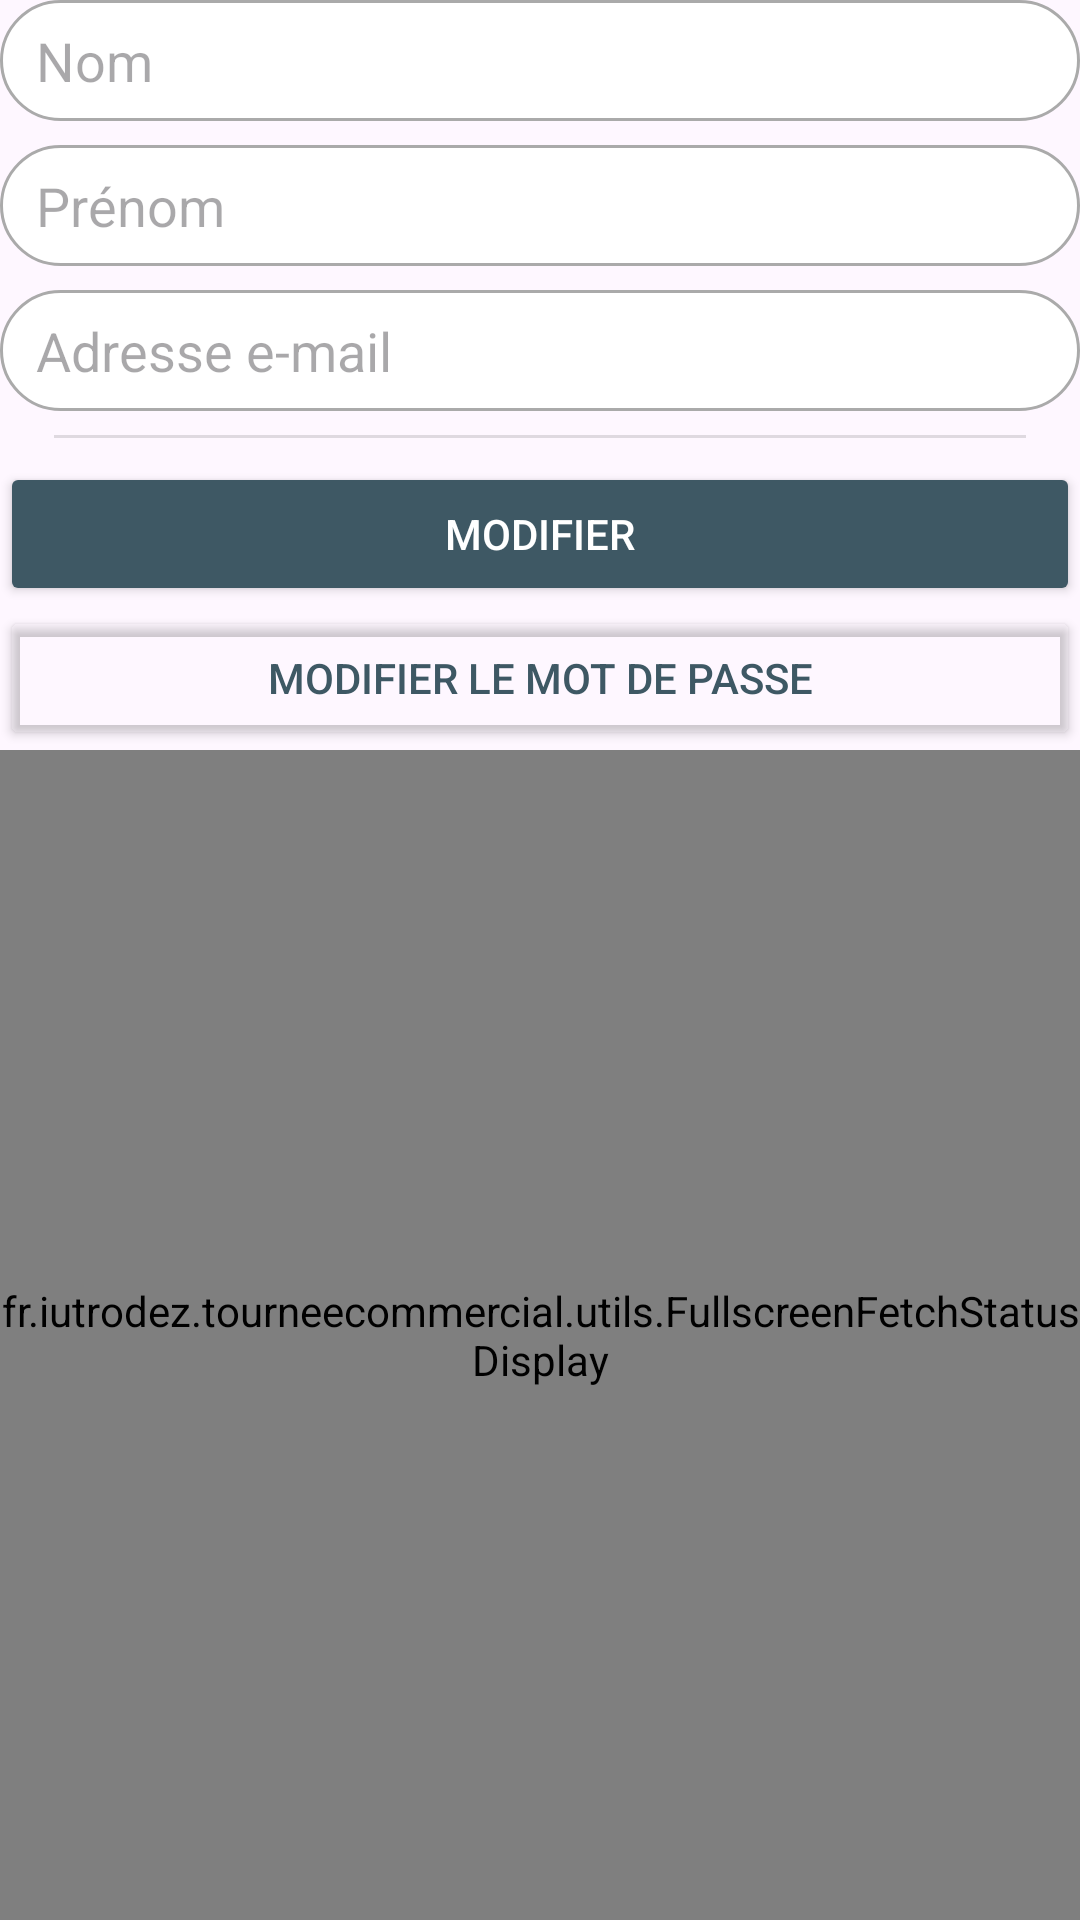

Reconstruct the res/layout file that produces this screen, plus the resources it refers to.
<!-- AndroidManifest.xml: application theme Theme.TourneeCommercial -->
<!-- res/layout/setting_fragment.xml -->
<?xml version="1.0" encoding="utf-8"?>
<LinearLayout xmlns:android="http://schemas.android.com/apk/res/android"
              android:layout_width="match_parent"
              android:layout_height="match_parent"
              android:gravity="center"
              android:orientation="vertical">

    <EditText
            android:id="@+id/editText_name"
            style="@style/RoundedEditText"
            android:layout_width="match_parent"
            android:layout_height="wrap_content"
            android:autofillHints="name"
            android:inputType="text"
            android:maxLength="50"
            android:hint="@string/last_name"/>

    <Space
            android:layout_width="match_parent"
            android:layout_height="@dimen/space_vertical"/>

    <EditText
            android:id="@+id/editText_firstname"
            style="@style/RoundedEditText"
            android:layout_width="match_parent"
            android:layout_height="wrap_content"
            android:autofillHints="name"
            android:inputType="text"
            android:maxLength="50"
            android:hint="@string/first_name"/>

    <Space
            android:layout_width="match_parent"
            android:layout_height="@dimen/space_vertical"/>

    <EditText
            android:id="@+id/editText_email"
            style="@style/RoundedEditText"
            android:layout_width="match_parent"
            android:layout_height="wrap_content"
            android:autofillHints="emailAddress"
            android:inputType="textEmailAddress"
            android:maxLength="300"
            android:hint="@string/email"/>

    <View
            style="@style/Separator"
            android:layout_width="match_parent"/>

    <Button
            android:id="@+id/button_modify"
            style="@style/PrimaryButton"
            android:layout_width="match_parent"
            android:layout_height="wrap_content"
            android:text="@string/edit"/>
  
    <Button
        android:id="@+id/button_modifyPassword"
        style="@style/SecondaryButton"
        android:layout_width="match_parent"
        android:layout_height="wrap_content"
        android:text="@string/modify_password"/>

    <fr.iutrodez.tourneecommercial.utils.FullscreenFetchStatusDisplay
        android:id="@+id/fetchStatus_status"
        android:layout_width="match_parent"
        android:layout_height="match_parent"/>
</LinearLayout>
<!-- resources referenced by this layout -->
<resources>
  <dimen name="space_vertical">8dp</dimen>
  <string name="edit">Modifier</string>
  <string name="email">Adresse e-mail</string>
  <string name="first_name">Prénom</string>
  <string name="last_name">Nom</string>
  <string name="modify_password">Modifier le mot de passe</string>
  <style name="PrimaryButton">
          <item name="android:backgroundTint">@color/neutral_blue</item>
          <item name="android:textColor">@color/white</item>
      </style>
  <style name="RoundedEditText">
          <item name="android:layout_height">@dimen/text_size_edit</item>
          <item name="android:paddingStart">@dimen/padding_start_edit_text</item>
          <item name="android:background">@drawable/outline_edit_text</item>
          <item name="android:drawablePadding">@dimen/drawable_padding_edit_text</item>
          <item name="android:textColor">@color/black</item>
          <item name="android:textSize">@dimen/text_size_default</item>
      </style>
  <style name="SecondaryButton">
          <item name="android:backgroundTint">@color/transparent</item>
          <item name="android:textColor">@color/neutral_blue</item>
          <item name="android:strokeColor">@color/neutral_blue</item>
          <item name="android:strokeWidth">@dimen/size_one</item>
          <item name="strokeColor">@color/neutral_blue</item>
          <item name="strokeWidth">@dimen/size_one</item>
      </style>
  <style name="Separator" parent="TextAppearance.AppCompat">
          <item name="android:layout_width">match_parent</item>
          <item name="android:layout_height">@dimen/size_one</item>
          <item name="android:background">?android:attr/listDivider</item>
  
          <item name="android:layout_marginLeft">@dimen/separator_margin_horizontal</item>
          <item name="android:layout_marginRight">@dimen/separator_margin_horizontal</item>
  
          <item name="android:layout_marginTop">@dimen/separator_margin_vertical</item>
          <item name="android:layout_marginBottom">@dimen/separator_margin_vertical</item>
      </style>
  <style name="Theme.TourneeCommercial" parent="Base.Theme.TourneeCommercial" />
  <color name="neutral_blue">#3E5864</color>
  <color name="white">#FFFFFFFF</color>
  <dimen name="text_size_edit">48sp</dimen>
  <dimen name="padding_start_edit_text">12sp</dimen>
  <!-- drawable outline_edit_text (drawable) -->
  <?xml version="1.0" encoding="utf-8"?>
  <shape xmlns:android="http://schemas.android.com/apk/res/android">
      <solid android:color="@android:color/white"/> 
      <stroke
              android:width="@dimen/size_one"
              android:color="@color/edit_text_outline"/> 
      <corners android:radius="40dp"/> 
      <padding
              android:left="@dimen/drawable_size_edit_text"
              android:top="@dimen/drawable_size_edit_text"
              android:right="@dimen/drawable_size_edit_text"
              android:bottom="@dimen/drawable_size_edit_text"/> 
  </shape>
  <dimen name="drawable_padding_edit_text">7sp</dimen>
  <color name="black">#FF000000</color>
  <dimen name="text_size_default">18sp</dimen>
  <color name="transparent">#00000000</color>
  <dimen name="size_one">1dp</dimen>
  <dimen name="separator_margin_horizontal">18dp</dimen>
  <dimen name="separator_margin_vertical">8dp</dimen>
  <style name="Base.Theme.TourneeCommercial" parent="Theme.Material3.DayNight.NoActionBar">
          
          
      </style>
  <color name="edit_text_outline">#AAA</color>
  <dimen name="drawable_size_edit_text">8dp</dimen>
</resources>
